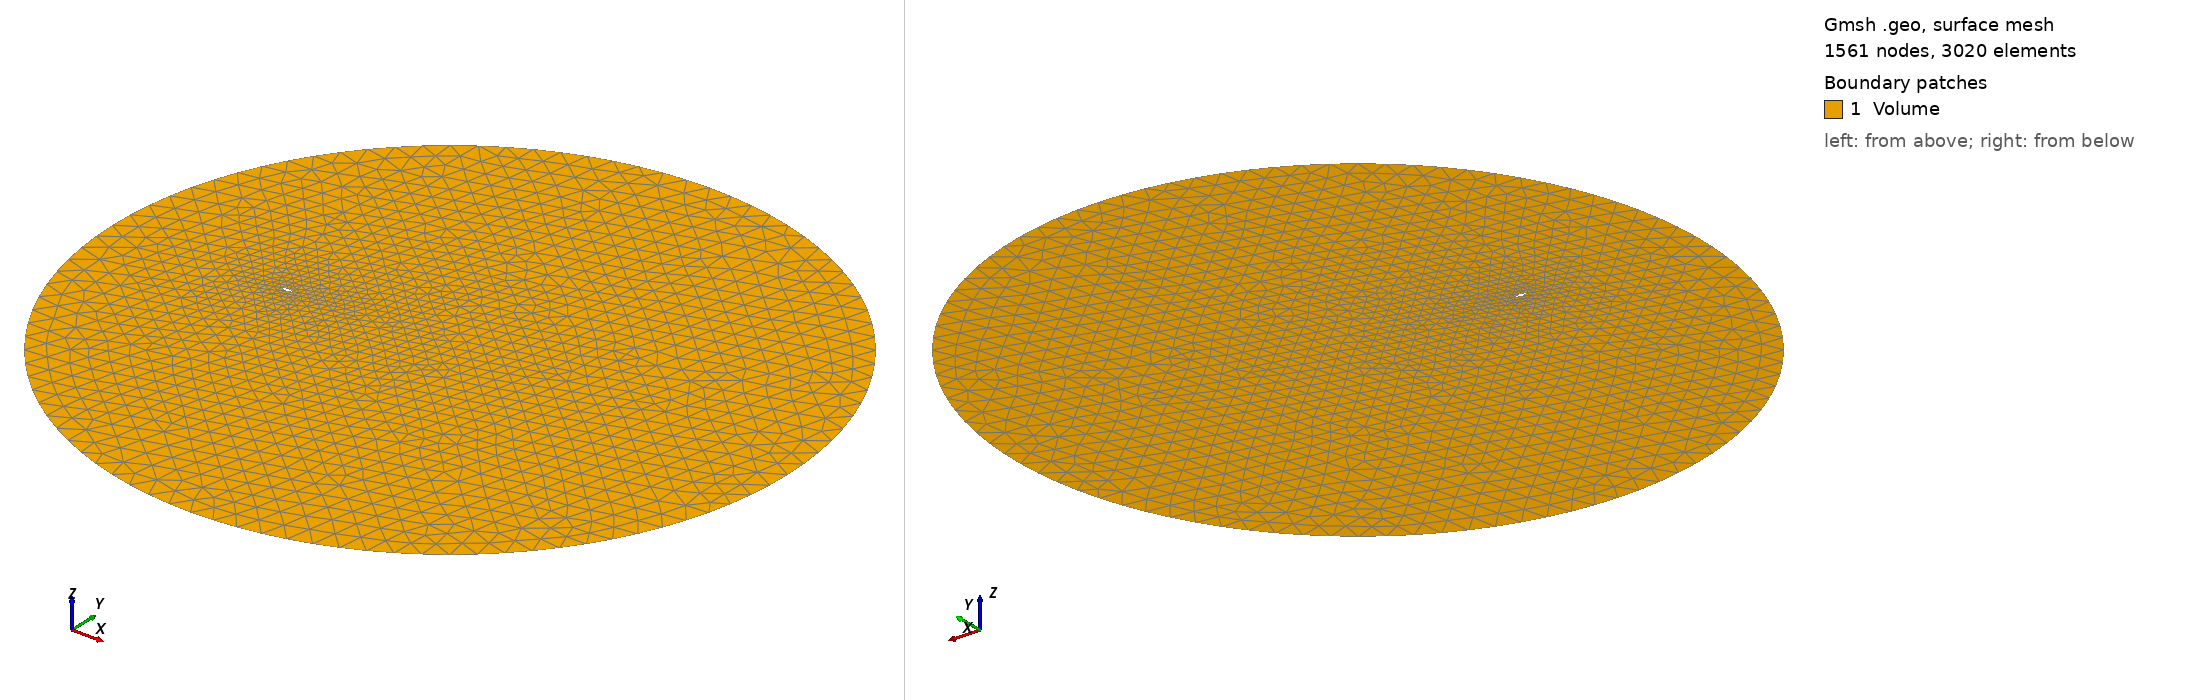

Gmsh geometry script, surface-meshed: 1561 nodes, 3020 surface elements. Boundary patches (legend numbers): 1 Volume. Left view from above one corner, right view from below the opposite corner. Legend entries are the model's physical surfaces. The drawing asked Gmsh for element sizes between 1% and 20% of the model's largest extent; the script's own settings can give other sizes.

=== mesh.geo (drawn) ===
// DIAMOND AIRFOIL MESH

R = 30;
c = 1;
t = 0.3;
h = 0.01;
H = 2;


//========================= POINTS

//airfoil
Point(1) = {0, 0, 0, h/5};
Point(2) = {c/2, t/2, 0, h};
Point(3) = {c, 0, 0, h/5};
Point(4) = {c/2, -t/2, 0, h};

//farfield
Point(5) = {R+15, 0, 0, H};
Point(6) = {15, R, 0, H};
Point(7) = {-R+15, 0, 0, H};
Point(8) = {15, -R, 0, H};

// farfield center
Point(9) = {15,0,0,h};

//========================== LINES

// airfoil
Line(1) = {1,2};
Line(2) = {2,3};
Line(3) = {3,4};
Line(4) = {4,1};

// farfield
Circle(5) = {5, 9, 6};
Circle(6) = {6, 9, 7};
Circle(7) = {7, 9, 8};
Circle(8) = {8, 9, 5};



//=========================== LOOPS
//airfoil
Line Loop(1) = {1,2,3,4};
//farfield
Line Loop(2) = {5,6,7,8};

//=========================== SURFACES
Plane Surface(1) = {1,2};

//===============================MESH
Physical Surface("Volume") = {1};
Physical Line("AIRFOIL") = {1,2,3,4};
Physical Line("FARFIELD") = {5,6,7,8};

Mesh.RandomFactor = 1e-12;
//Mesh.Algorithm = 1;
